4-way image classification set "data" from GitHub (magahisca/dfruitdisease); label vocabulary: anthracnose, cactus virus X, healthy, stem canker.

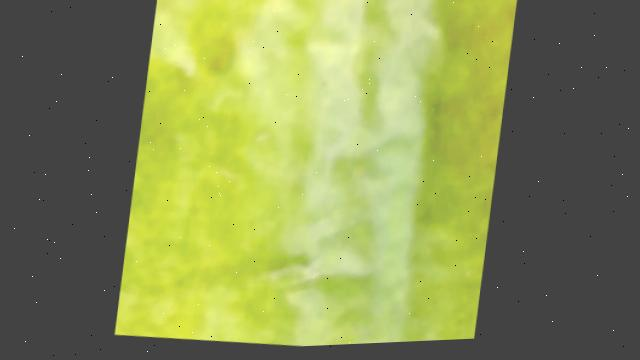
Label: cactus virus X

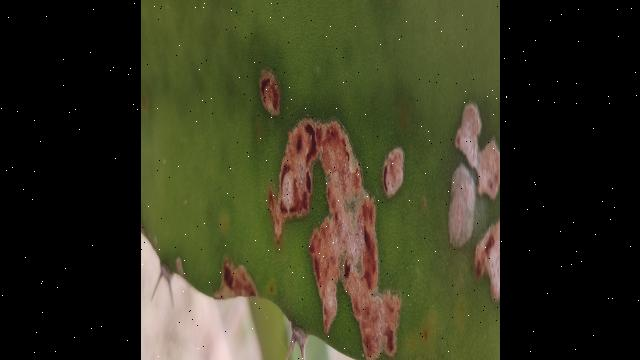
Label: stem canker

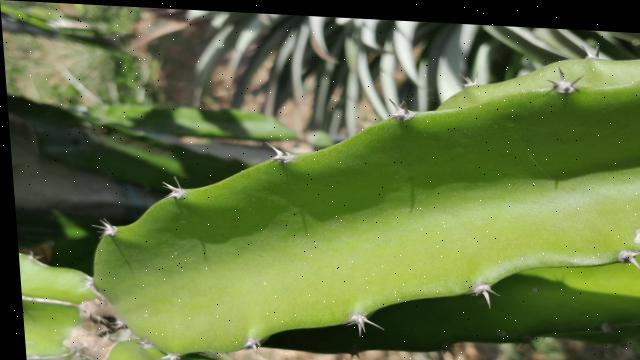
Label: healthy

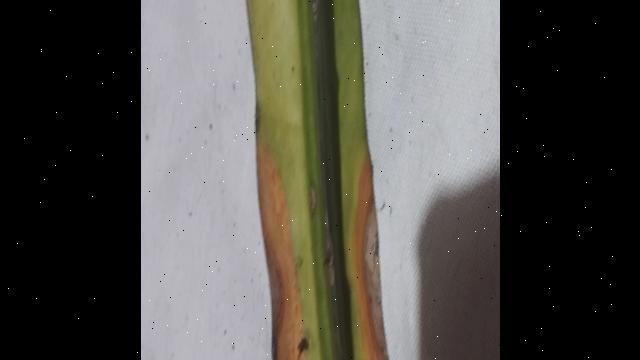
Label: anthracnose

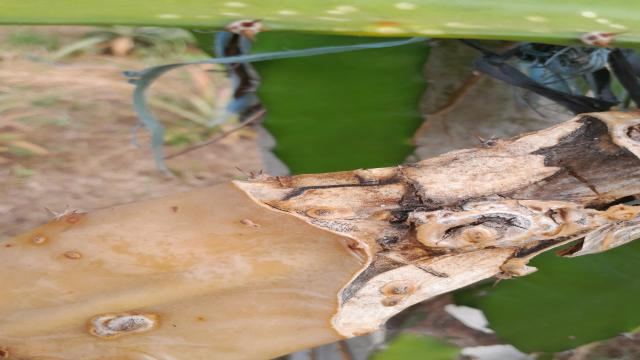
Label: stem canker

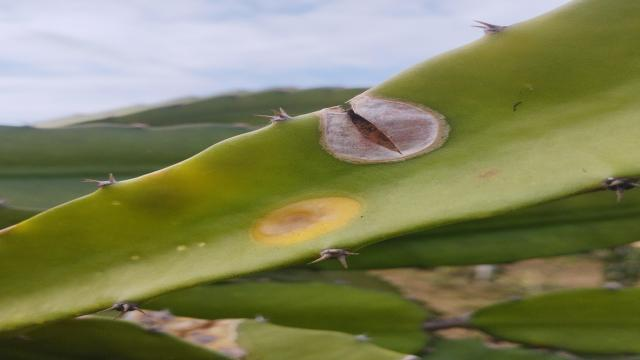
Label: anthracnose
